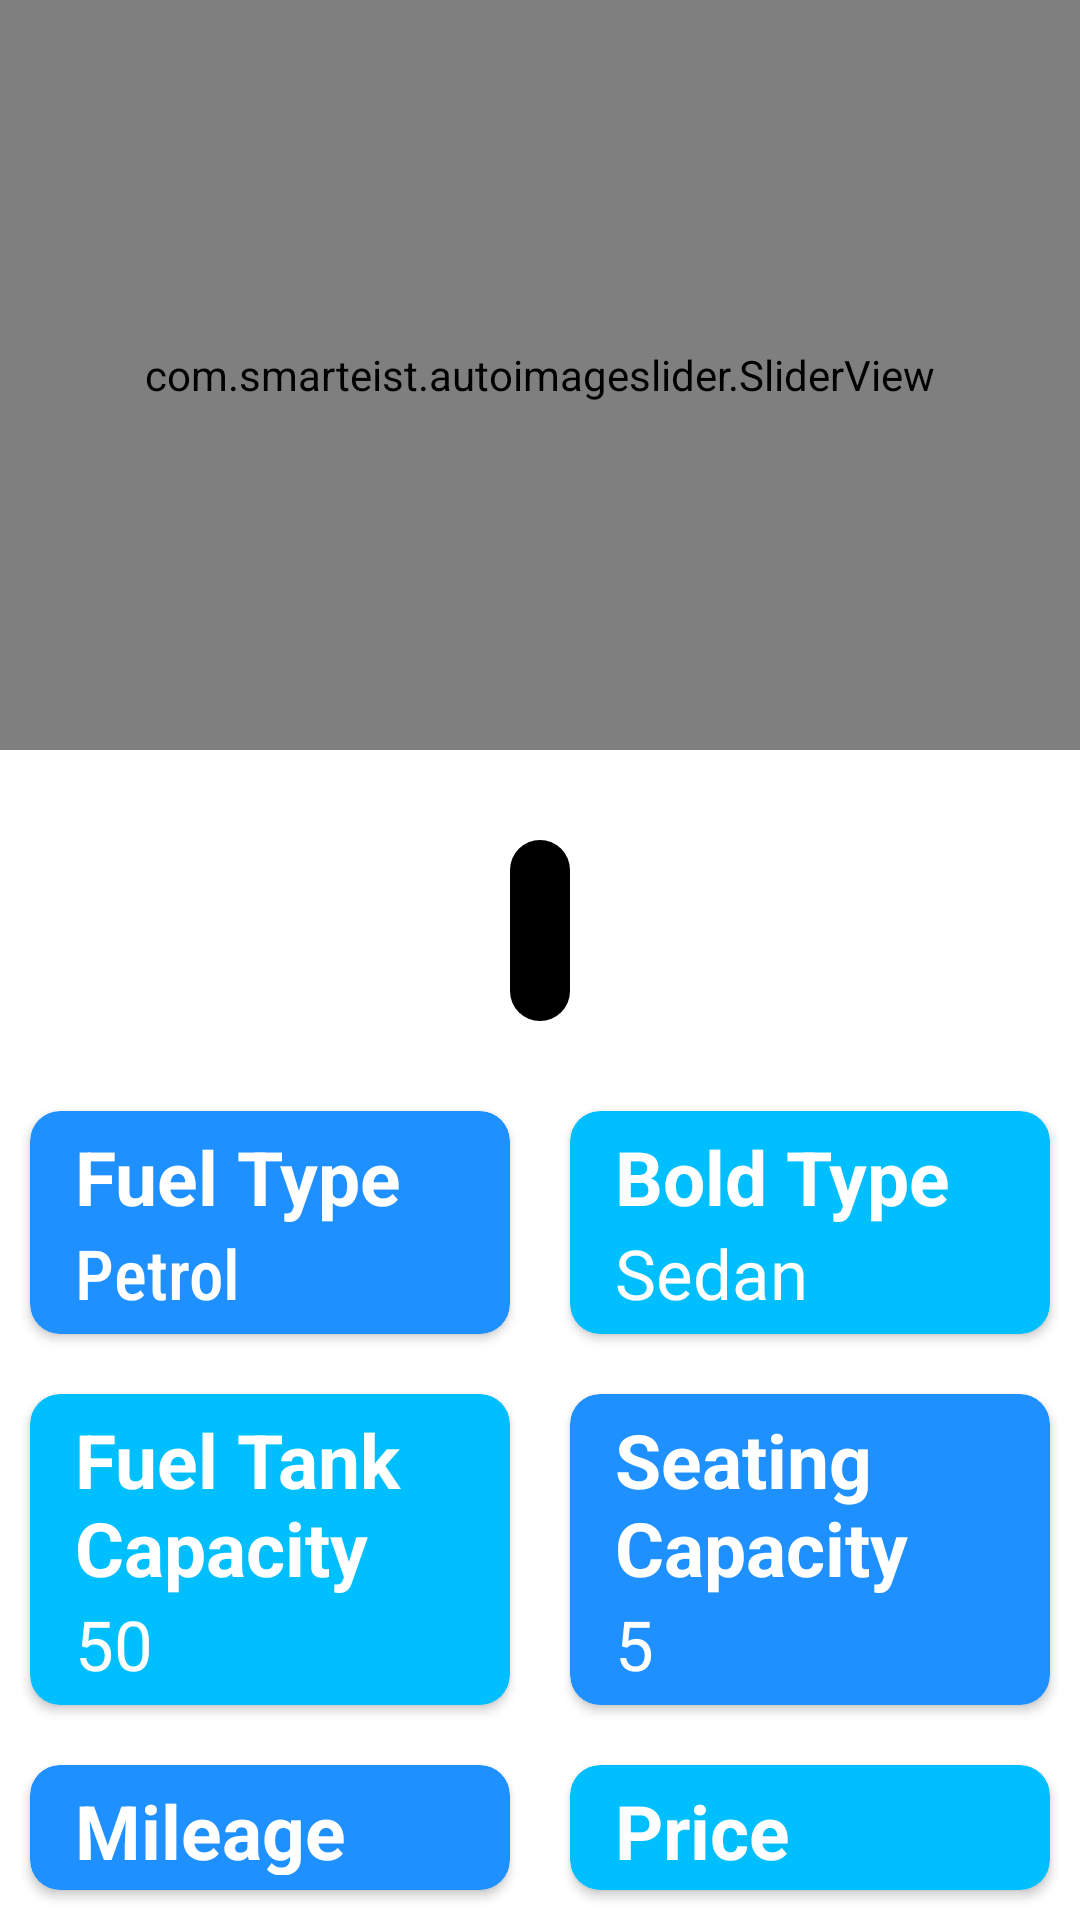

Write the Android layout XML for this screen, with the resource values it uses.
<!-- AndroidManifest.xml: application theme Theme.Fyc -->
<!-- res/layout/activity_main3.xml -->
<?xml version="1.0" encoding="utf-8"?>
<RelativeLayout xmlns:android="http://schemas.android.com/apk/res/android"
    xmlns:app="http://schemas.android.com/apk/res-auto"
    xmlns:tools="http://schemas.android.com/tools"
    android:layout_width="match_parent"
    android:layout_height="match_parent"
    tools:context=".MainActivity3">

    <com.smarteist.autoimageslider.SliderView
        android:layout_width="match_parent"
        android:layout_height="250dp"
        android:id="@+id/image_slider"
        app:sliderAnimationDuration="600"
        app:sliderAutoCycleDirection="back_and_forth"
        app:sliderAutoCycleEnabled="true"
        app:sliderIndicatorAnimationDuration="600"
        app:sliderIndicatorGravity="center_horizontal|bottom"
        app:sliderIndicatorMargin="15dp"
        app:sliderIndicatorOrientation="horizontal"
        app:sliderIndicatorPadding="3dp"
        app:sliderIndicatorRadius="1dp"
        app:sliderIndicatorSelectedColor="#5A5A5A"
        app:sliderIndicatorUnselectedColor="#FFF"
        app:sliderScrollTimeInSec="3"
        app:sliderStartAutoCycle="true"
        />

    <TextView
        android:layout_width="wrap_content"
        android:layout_height="wrap_content"
        android:id="@+id/modelname_textview"
        android:layout_below="@id/image_slider"
        android:layout_centerHorizontal="true"
        android:layout_marginTop="30dp"
        android:textColor="@color/white"
        android:fontFamily="sans-serif-condensed-medium"
        android:textStyle="bold"
        android:textSize="30dp"
        android:padding="10dp"
        android:background="@drawable/text_background"
        />

    <LinearLayout
        android:layout_width="match_parent"
        android:layout_height="wrap_content"
        android:layout_below="@id/modelname_textview"
        android:layout_marginTop="20dp"
        android:orientation="horizontal"
        >
        <RelativeLayout
            android:layout_width="wrap_content"
            android:layout_height="wrap_content"
            android:layout_weight="0.5"
            >

            <androidx.cardview.widget.CardView
                android:layout_width="match_parent"
                android:layout_height="wrap_content"
                android:layout_margin="10dp"
                app:cardCornerRadius="10dp"
                app:cardBackgroundColor="#1E90FF"
                android:id="@+id/card1"
                >
                <RelativeLayout
                    android:layout_width="match_parent"
                    android:layout_height="wrap_content"
                    android:layout_margin="5dp"
                    >
            <TextView
                android:layout_width="wrap_content"
                android:layout_height="wrap_content"
                android:id="@+id/dummy1"
                android:layout_marginLeft="10dp"
                android:text="Fuel Type"
                android:textColor="@color/white"
                android:textStyle="bold"
                android:textSize="25dp"
                />

            <TextView
                android:layout_width="wrap_content"
                android:layout_height="wrap_content"
                android:layout_below="@id/dummy1"
                android:id="@+id/fuel_type_textview"
                android:layout_marginLeft="10dp"
                android:text="Petrol"
                android:textColor="@color/white"
                android:fontFamily="sans-serif-condensed-medium"
                android:textSize="23dp"
                />
                </RelativeLayout>
            </androidx.cardview.widget.CardView>

        <androidx.cardview.widget.CardView
            android:layout_width="match_parent"
            android:layout_height="wrap_content"
            android:layout_margin="10dp"
            app:cardCornerRadius="10dp"
            app:cardBackgroundColor="#00BFFF"
            android:layout_below="@+id/card1"
            android:id="@+id/card2"
            >
        <RelativeLayout
            android:layout_width="match_parent"
            android:layout_height="wrap_content"
            android:layout_margin="5dp"
            >
            <TextView
                android:layout_width="wrap_content"
                android:layout_height="wrap_content"
                android:layout_marginLeft="10dp"
                android:id="@+id/dummy2"
                android:text="Fuel Tank Capacity"
                android:textColor="@color/white"
                android:textStyle="bold"
                android:textSize="25dp"
                />

            <TextView
                android:layout_width="wrap_content"
                android:layout_height="wrap_content"
                android:layout_below="@id/dummy2"
                android:id="@+id/fuel_tank_capacity_textview"
                android:layout_marginLeft="10dp"
                android:text="50"
                android:textColor="@color/white"
                android:textSize="23dp"
                />
        </RelativeLayout>
        </androidx.cardview.widget.CardView>

        <androidx.cardview.widget.CardView
            android:layout_width="match_parent"
            android:layout_height="wrap_content"
            android:layout_margin="10dp"
            app:cardCornerRadius="10dp"
            app:cardBackgroundColor="#1E90FF"
            android:layout_below="@+id/card2"
            >
        <RelativeLayout
            android:layout_width="match_parent"
            android:layout_height="wrap_content"
            android:layout_margin="5dp"
            >
            <TextView
                android:layout_width="wrap_content"
                android:layout_height="wrap_content"
                android:layout_marginLeft="10dp"
                android:id="@+id/dummy3"
                android:text="Mileage"
                android:textColor="@color/white"
                android:textStyle="bold"
                android:textSize="25dp"
                />

            <TextView
                android:layout_width="wrap_content"
                android:layout_height="wrap_content"
                android:layout_below="@id/dummy3"
                android:id="@+id/mileage_textview"
                android:layout_marginLeft="10dp"
                android:text="17.42 kmpl"
                android:textColor="@color/white"
                android:textSize="23dp"
                />

        </RelativeLayout>
        </androidx.cardview.widget.CardView>
        </RelativeLayout>
        <RelativeLayout
            android:layout_width="wrap_content"
            android:layout_height="wrap_content"
            android:layout_weight="0.5"
            >

            <androidx.cardview.widget.CardView
                android:layout_width="match_parent"
                android:layout_height="wrap_content"
                android:layout_margin="10dp"
                app:cardCornerRadius="10dp"
                app:cardBackgroundColor="#00BFFF"
                android:id="@+id/card3"
                >
                <RelativeLayout
                    android:layout_width="match_parent"
                    android:layout_height="wrap_content"
                    android:layout_margin="5dp"
                    >
            <TextView
                android:layout_width="wrap_content"
                android:layout_height="wrap_content"
                android:layout_marginLeft="10dp"
                android:id="@+id/dummy4"
                android:text="Bold Type"
                android:textColor="@color/white"
                android:textStyle="bold"
                android:textSize="25dp"
                />

            <TextView
                android:layout_width="wrap_content"
                android:layout_height="wrap_content"
                android:layout_below="@id/dummy4"
                android:id="@+id/bold_type_textview"
                android:layout_marginLeft="10dp"
                android:text="Sedan"
                android:textColor="@color/white"
                android:textSize="23dp"
                />
                </RelativeLayout>
            </androidx.cardview.widget.CardView>

        <androidx.cardview.widget.CardView
            android:layout_width="match_parent"
            android:layout_height="wrap_content"
            android:layout_margin="10dp"
            app:cardCornerRadius="10dp"
            app:cardBackgroundColor="#1E90FF"
            android:layout_below="@+id/card3"
            android:id="@+id/card4"
            >
        <RelativeLayout
            android:layout_width="match_parent"
            android:layout_height="wrap_content"
            android:layout_margin="5dp"
            >
            <TextView
                android:layout_width="wrap_content"
                android:layout_height="wrap_content"
                android:layout_marginLeft="10dp"
                android:id="@+id/dummy5"
                android:text="Seating Capacity"
                android:textColor="@color/white"
                android:textStyle="bold"
                android:textSize="25dp"
                />

            <TextView
                android:layout_width="wrap_content"
                android:layout_height="wrap_content"
                android:layout_below="@id/dummy5"
                android:id="@+id/seating_capacity_textview"
                android:layout_marginLeft="10dp"
                android:text="5"
                android:textColor="@color/white"
                android:textSize="23dp"
                />

        </RelativeLayout>
        </androidx.cardview.widget.CardView>

        <androidx.cardview.widget.CardView
            android:layout_width="match_parent"
            android:layout_height="wrap_content"
            android:layout_margin="10dp"
            app:cardCornerRadius="10dp"
            app:cardBackgroundColor="#00BFFF"
            android:layout_below="@id/card4"
            >
        <RelativeLayout
            android:layout_width="match_parent"
            android:layout_height="wrap_content"
            android:layout_margin="5dp"
            >
            <TextView
                android:layout_width="wrap_content"
                android:layout_height="wrap_content"
                android:layout_marginLeft="10dp"
                android:id="@+id/dummy6"
                android:text="Price"
                android:textColor="@color/white"
                android:textStyle="bold"
                android:textSize="25dp"
                />

            <TextView
                android:layout_width="wrap_content"
                android:layout_height="wrap_content"
                android:layout_below="@id/dummy6"
                android:id="@+id/price_textview"
                android:layout_marginLeft="10dp"
                android:text="1.5 Crore"
                android:textColor="@color/white"
                android:textSize="23dp"
                />
        </RelativeLayout>
        </androidx.cardview.widget.CardView>
        </RelativeLayout>
    </LinearLayout>
</RelativeLayout>
<!-- resources referenced by this layout -->
<resources>
  <!-- drawable text_background (drawable) -->
  <?xml version="1.0" encoding="utf-8"?>
  <shape xmlns:android="http://schemas.android.com/apk/res/android"
      android:shape="rectangle">
      <corners android:radius="10dp"/>
      <solid android:color="#000000"/>
  
  </shape>
  <style name="Theme.Fyc" parent="Theme.MaterialComponents.DayNight.NoActionBar">
          
          <item name="colorPrimary">@color/purple_500</item>
          <item name="colorPrimaryVariant">@color/purple_700</item>
          <item name="colorOnPrimary">@color/white</item>
          
          <item name="colorSecondary">@color/teal_200</item>
          <item name="colorSecondaryVariant">@color/teal_700</item>
          <item name="colorOnSecondary">@color/black</item>
          
          <item name="android:statusBarColor" tools:targetApi="l">?attr/colorPrimaryVariant</item>
          
      </style>
  <!-- not gathered from this repository: default colours our renderer supplied (Android Studio template values) -->
  <color name="purple_500">#FF6200EE</color>
  <color name="purple_700">#FF3700B3</color>
  <color name="teal_200">#FF03DAC5</color>
  <color name="teal_700">#FF018786</color>
  <color name="black">#FF000000</color>
  <color name="white">#FFFFFFFF</color>
</resources>
